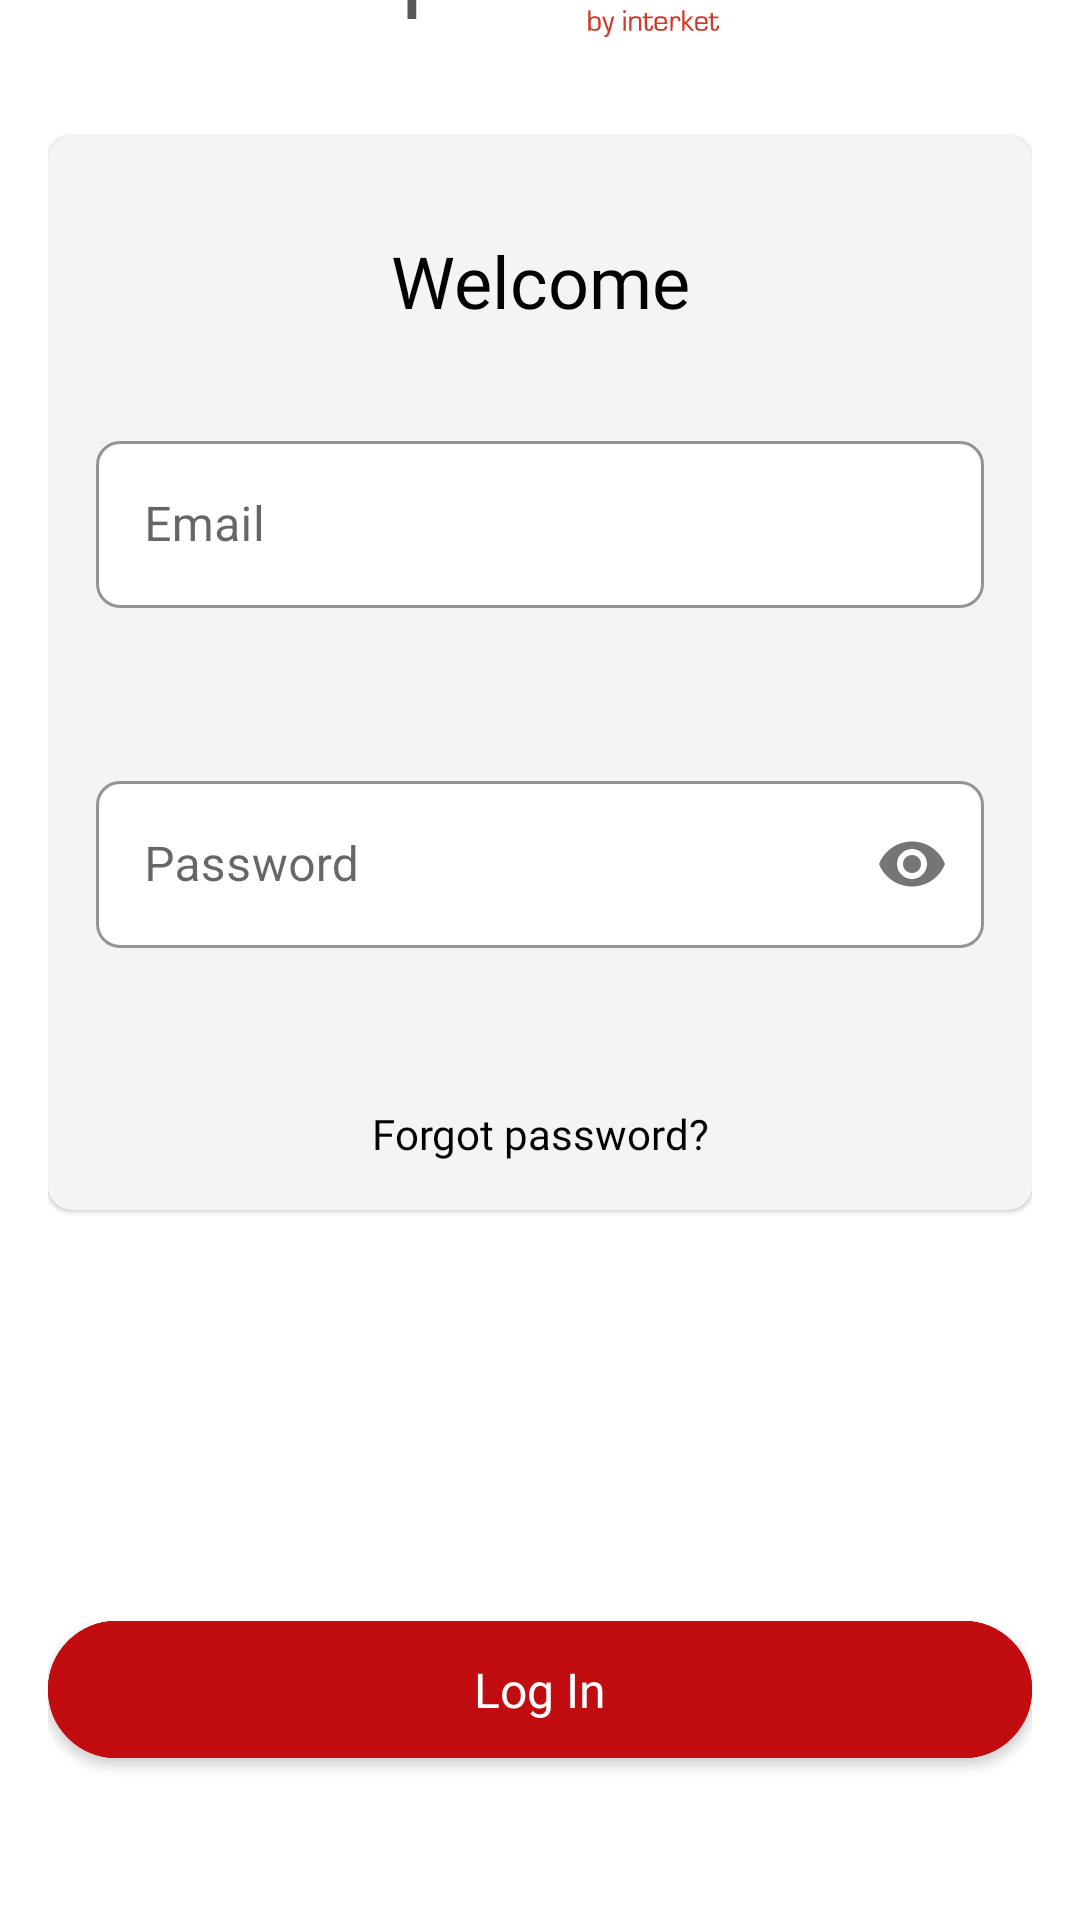

This screen was rendered from an Android layout file. Write that file and the resources it references.
<!-- AndroidManifest.xml: application theme Theme.Rplink -->
<!-- res/layout/fragment_login.xml -->
<?xml version="1.0" encoding="utf-8"?>
<androidx.constraintlayout.widget.ConstraintLayout xmlns:android="http://schemas.android.com/apk/res/android"
    xmlns:app="http://schemas.android.com/apk/res-auto"
    xmlns:tools="http://schemas.android.com/tools"
    android:layout_width="match_parent"
    android:layout_height="match_parent"
    android:paddingHorizontal="@dimen/size_16"
    tools:context=".presentation.login.LoginFragment">

    <androidx.appcompat.widget.AppCompatImageView
        android:layout_width="wrap_content"
        android:layout_height="wrap_content"
        android:layout_gravity="center_horizontal"
        android:layout_marginBottom="@dimen/size_32"
        android:src="@drawable/login_logo"
        app:layout_constraintBottom_toTopOf="@id/loginCard"
        app:layout_constraintEnd_toEndOf="parent"
        app:layout_constraintStart_toStartOf="parent" />

    <com.google.android.material.card.MaterialCardView
        android:id="@+id/loginCard"
        android:layout_width="0dp"
        android:layout_height="wrap_content"
        app:cardBackgroundColor="@color/light_gray"
        app:cardCornerRadius="@dimen/size_8"
        app:layout_constraintBottom_toTopOf="@id/cardBottom"
        app:layout_constraintEnd_toEndOf="parent"
        app:layout_constraintStart_toStartOf="parent">

        <androidx.appcompat.widget.LinearLayoutCompat
            android:layout_width="match_parent"
            android:layout_height="wrap_content"
            android:layout_marginHorizontal="@dimen/size_16"
            android:orientation="vertical">

            <androidx.appcompat.widget.AppCompatTextView
                android:layout_width="match_parent"
                android:layout_height="wrap_content"
                android:layout_marginVertical="@dimen/size_32"
                android:text="@string/welcome"
                android:textAlignment="center"
                android:textAppearance="@style/TextAppearance.GolosMedium.24" />

            <com.google.android.material.textfield.TextInputLayout
                android:id="@+id/emailInputLayout"
                style="@style/InputLayoutStyle"
                android:layout_width="match_parent"
                android:layout_height="wrap_content"
                android:hint="@string/email"
                app:hintTextAppearance="@style/TextAppearance.GolosRegular.12">

                <com.google.android.material.textfield.TextInputEditText
                    android:id="@+id/emailEditText"
                    android:layout_width="match_parent"
                    android:layout_height="wrap_content"
                    android:inputType="textEmailAddress"
                    android:textColor="@android:color/black"
                    android:textCursorDrawable="@null" />
            </com.google.android.material.textfield.TextInputLayout>

            <com.google.android.material.textfield.TextInputLayout
                android:id="@+id/passwordInputLayout"
                style="@style/InputLayoutStyle"
                android:layout_width="match_parent"
                android:layout_height="wrap_content"
                android:layout_marginVertical="@dimen/size_32"
                android:hint="@string/password"
                app:hintTextAppearance="@style/TextAppearance.GolosRegular.12"
                app:passwordToggleEnabled="true">

                <com.google.android.material.textfield.TextInputEditText
                    android:id="@+id/passwordEditText"
                    android:layout_width="match_parent"
                    android:layout_height="wrap_content"
                    android:inputType="textPassword"
                    android:textColor="@android:color/black"
                    android:textCursorDrawable="@null" />
            </com.google.android.material.textfield.TextInputLayout>

            <androidx.appcompat.widget.AppCompatTextView
                android:id="@+id/forgotPassword"
                android:layout_width="match_parent"
                android:layout_height="wrap_content"
                android:layout_marginBottom="@dimen/size_16"
                android:text="@string/forgot_password"
                android:textAlignment="center"
                android:textAppearance="@style/TextAppearance.GolosMedium.14" />
        </androidx.appcompat.widget.LinearLayoutCompat>
    </com.google.android.material.card.MaterialCardView>

    <com.google.android.material.button.MaterialButton
        android:id="@+id/loginButton"
        style="@style/ButtonOutlinedStyle"
        android:layout_width="match_parent"
        android:layout_height="wrap_content"
        android:layout_marginBottom="@dimen/size_48"
        android:backgroundTint="@color/red"
        android:text="@string/log_in"
        android:textColor="@android:color/white"
        app:layout_constraintBottom_toBottomOf="parent"
        app:layout_constraintEnd_toEndOf="parent"
        app:layout_constraintStart_toStartOf="parent" />

    <ProgressBar
        android:id="@+id/progressBar"
        android:layout_width="wrap_content"
        android:layout_height="wrap_content"
        android:indeterminateTint="@color/red"
        android:visibility="invisible"
        app:layout_constraintBottom_toBottomOf="@id/loginButton"
        app:layout_constraintEnd_toEndOf="@id/loginButton"
        app:layout_constraintStart_toStartOf="@id/loginButton" />

    <androidx.constraintlayout.widget.Guideline
        android:id="@+id/cardBottom"
        android:layout_width="wrap_content"
        android:layout_height="wrap_content"
        android:orientation="horizontal"
        app:layout_constraintGuide_percent="0.63" />
</androidx.constraintlayout.widget.ConstraintLayout>
<!-- resources referenced by this layout -->
<resources>
  <color name="light_gray">#F4F4F4</color>
  <color name="red">#C10D10</color>
  <dimen name="size_16">16dp</dimen>
  <dimen name="size_32">32dp</dimen>
  <dimen name="size_48">48dp</dimen>
  <dimen name="size_8">8dp</dimen>
  <!-- drawable login_logo: vector/xml drawable (drawable, 9198 chars, omitted) -->
  <string name="email">Email</string>
  <string name="forgot_password">Forgot password?</string>
  <string name="log_in">Log In</string>
  <string name="password">Password</string>
  <string name="welcome">Welcome</string>
  <style name="ButtonOutlinedStyle">
          <item name="backgroundTint">@android:color/white</item>
          <item name="android:paddingVertical">@dimen/size_12</item>
          <item name="android:textAppearance">@style/TextAppearance.GolosMedium.16</item>
          <item name="android:textColor">@color/red</item>
          <item name="cornerRadius">48dp</item>
          <item name="strokeColor">@color/red</item>
          <item name="strokeWidth">1dp</item>
      </style>
  <style name="InputLayoutStyle" parent="Widget.MaterialComponents.TextInputLayout.OutlinedBox">
          <item name="boxBackgroundColor">@android:color/white</item>
          <item name="boxCornerRadiusBottomEnd">8dp</item>
          <item name="boxCornerRadiusBottomStart">8dp</item>
          <item name="boxCornerRadiusTopEnd">8dp</item>
          <item name="boxCornerRadiusTopStart">8dp</item>
          <item name="errorEnabled">true</item>
          <item name="hintTextAppearance">@style/TextAppearance.GolosRegular.12</item>
          <item name="hintTextColor">@android:color/black</item>
          <item name="boxStrokeColor">@android:color/black</item>
          <item name="boxStrokeWidth">1dp</item>
          <item name="boxStrokeWidthFocused">1dp</item>
          <item name="errorIconDrawable">@null</item>
      </style>
  <style name="TextAppearance.GolosMedium.14">
          <item name="android:textSize">@dimen/text_14</item>
      </style>
  <style name="TextAppearance.GolosMedium.24">
          <item name="android:textSize">@dimen/text_24</item>
      </style>
  <style name="TextAppearance.GolosRegular.12">
          <item name="android:textSize">@dimen/text_12</item>
      </style>
  <style name="Theme.Rplink" parent="Theme.MaterialComponents.DayNight.NoActionBar">
          <item name="android:statusBarColor">@android:color/transparent</item>
          <item name="android:textColor">@android:color/black</item>
      </style>
  <dimen name="size_12">12dp</dimen>
  <style name="TextAppearance.GolosMedium.16">
          <item name="android:textSize">@dimen/text_16</item>
      </style>
  <dimen name="text_14">14sp</dimen>
  <dimen name="text_24">24sp</dimen>
  <dimen name="text_12">12sp</dimen>
  <dimen name="text_16">16sp</dimen>
</resources>
